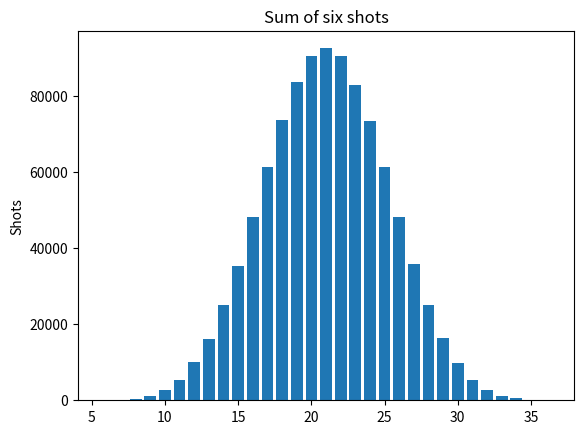

Generate this figure with matplotlib:
# Task 1
 
# import matplotlib.pyplot as plt
# import random
# from collections import Counter
 
# dicerolls = 100_000
# dices = 3
 
# results = [0]*dicerolls
# for diceroll in range(dicerolls):
#     for dice in range(dices):
#         results[diceroll] += random.randint(1,6)
 
# freq = Counter(results)
 
# plt.bar(freq.keys(), freq.values())
# plt.xlabel(str(dices) + " kauliņu summa")
# plt.ylabel("Biežums")
# plt.show()

import random
from collections import Counter
from tqdm import tqdm # tqdm: A Fast, Extensible Progress Bar for Python
from matplotlib import pyplot as plt
 
shots = 1_000_000
throws = 6
result=[]
for i in tqdm(range(shots)):
    sum=0
    for j in range(throws):
        sum += random.randint(1,6)
    result.append(sum)
count=Counter(result)
 
plt.bar(count.keys(), count.values())
plt.ylabel("Shots")
plt.title("Sum of six shots")
plt.show()
